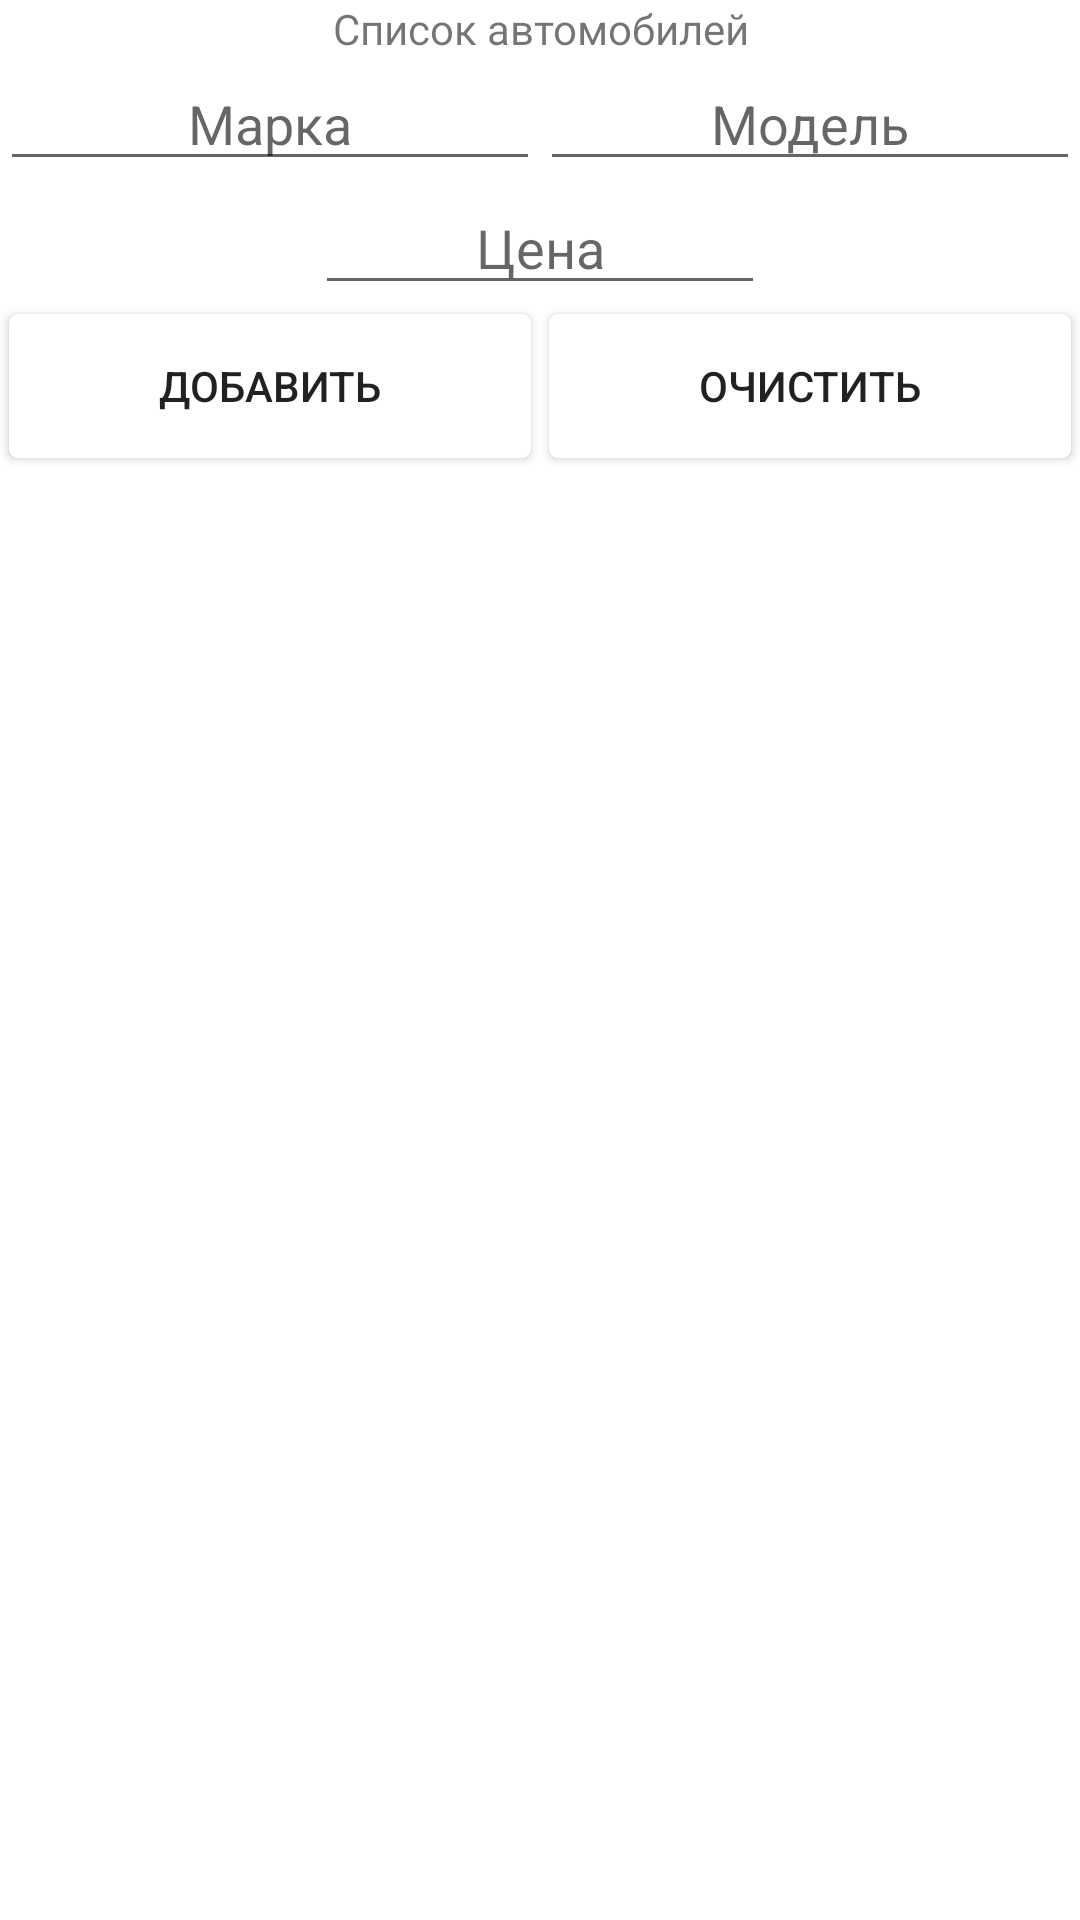

Layout XML and referenced resources for this Android screen:
<!-- AndroidManifest.xml: application theme Theme.Carmotoshop -->
<!-- res/layout/activity_cars_create.xml -->
<?xml version="1.0" encoding="utf-8"?>
<androidx.constraintlayout.widget.ConstraintLayout xmlns:android="http://schemas.android.com/apk/res/android"
    xmlns:app="http://schemas.android.com/apk/res-auto"
    xmlns:tools="http://schemas.android.com/tools"
    android:layout_width="match_parent"
    android:layout_height="match_parent"
    tools:context=".CarsCreate">

    <TextView
        android:id="@+id/heading"
        android:layout_width="match_parent"
        android:layout_height="wrap_content"
        android:text="@string/heading"
        android:textAlignment="center"
        app:layout_constraintStart_toStartOf="parent"
        app:layout_constraintTop_toTopOf="parent"
        app:layout_constraintBottom_toTopOf="@+id/brand"/>

    <EditText
        android:id="@+id/brand"
        android:layout_width="0dp"
        android:layout_height="wrap_content"
        android:inputType="textCapWords"
        android:textAlignment="center"
        android:hint="@string/brand"
        app:layout_constraintStart_toStartOf="parent"
        app:layout_constraintTop_toBottomOf="@id/heading"
        app:layout_constraintEnd_toStartOf="@+id/model"
        app:layout_constraintBottom_toTopOf="@+id/carPrice"/>

    <EditText
        android:id="@+id/model"
        android:hint="@string/model"
        android:layout_width="0dp"
        android:layout_height="wrap_content"
        android:inputType="textCapWords"
        android:textAlignment="center"
        app:layout_constraintTop_toBottomOf="@id/heading"
        app:layout_constraintStart_toEndOf="@+id/brand"
        app:layout_constraintEnd_toEndOf="parent"
        app:layout_constraintBottom_toTopOf="@id/carPrice"/>

    <EditText
        android:id="@+id/carPrice"
        android:layout_width="150dp"
        android:layout_height="wrap_content"
        android:hint="@string/price"
        android:inputType="numberDecimal"
        android:textAlignment="center"
        app:layout_constraintStart_toStartOf="parent"
        app:layout_constraintTop_toBottomOf="@+id/brand"
        app:layout_constraintEnd_toEndOf="@+id/model"
        app:layout_constraintBottom_toTopOf="@+id/button_table"/>



    <TableRow
        android:id="@+id/button_table"
        android:layout_width="match_parent"
        android:layout_height="wrap_content"
        app:layout_constraintBottom_toTopOf="@id/dbOutput"
        app:layout_constraintEnd_toStartOf="@id/dbOutput"
        app:layout_constraintStart_toStartOf="parent"
        app:layout_constraintTop_toBottomOf="@id/carPrice"
        android:layout_weight="1">

        <androidx.appcompat.widget.AppCompatButton
            android:id="@+id/btnAdd"
            android:layout_width="0dp"
            android:layout_height="wrap_content"
            android:layout_weight="1"
            android:layout_margin="3dp"
            android:background="@drawable/button_background"
            android:text="@string/add"/>

        <androidx.appcompat.widget.AppCompatButton
            android:id="@+id/btnClear"
            android:layout_width="0dp"
            android:layout_height="wrap_content"
            android:layout_weight="1"
            android:layout_margin="3dp"
            android:background="@drawable/button_background"
            android:text="@string/clear"/>

    </TableRow>

    <TableLayout
        android:id="@+id/dbOutput"
        android:layout_width="match_parent"
        android:layout_height="0dp"
        app:layout_constraintBottom_toBottomOf="parent"
        app:layout_constraintEnd_toEndOf="parent"
        app:layout_constraintStart_toStartOf="parent"
        app:layout_constraintTop_toBottomOf="@id/button_table">
    </TableLayout>

</androidx.constraintlayout.widget.ConstraintLayout>
<!-- resources referenced by this layout -->
<resources>
  <!-- drawable button_background (drawable) -->
  <?xml version="1.0" encoding="utf-8"?>
  <shape xmlns:android="http://schemas.android.com/apk/res/android">
      <gradient
          android:angle="90"
          android:startColor="@color/white"
          android:endColor="@color/white"
          />
      <corners android:radius="3dp"/>
  </shape>
  <string name="add">Добавить</string>
  <string name="brand">Марка</string>
  <string name="clear">Очистить</string>
  <string name="heading">Список автомобилей</string>
  <string name="model">Модель</string>
  <string name="price">Цена</string>
  <style name="Theme.Carmotoshop" parent="Theme.MaterialComponents.DayNight.DarkActionBar">
          
  
          <item name="colorPrimaryVariant">@color/purple_700</item>
          <item name="colorOnPrimary">@color/white</item>
          
          <item name="colorSecondary">@color/teal_200</item>
          <item name="colorSecondaryVariant">@color/teal_700</item>
          <item name="colorOnSecondary">@color/black</item>
          
          <item name="android:statusBarColor" tools:targetApi="l">?attr/colorPrimaryVariant</item>
          
  
          <item name="android:windowFullscreen">true</item>
      </style>
  <color name="white">#FFFFFFFF</color>
  <color name="purple_700">#FF3700B3</color>
  <color name="teal_200">#FF03DAC5</color>
  <color name="teal_700">#FF018786</color>
  <color name="black">#FF000000</color>
</resources>
